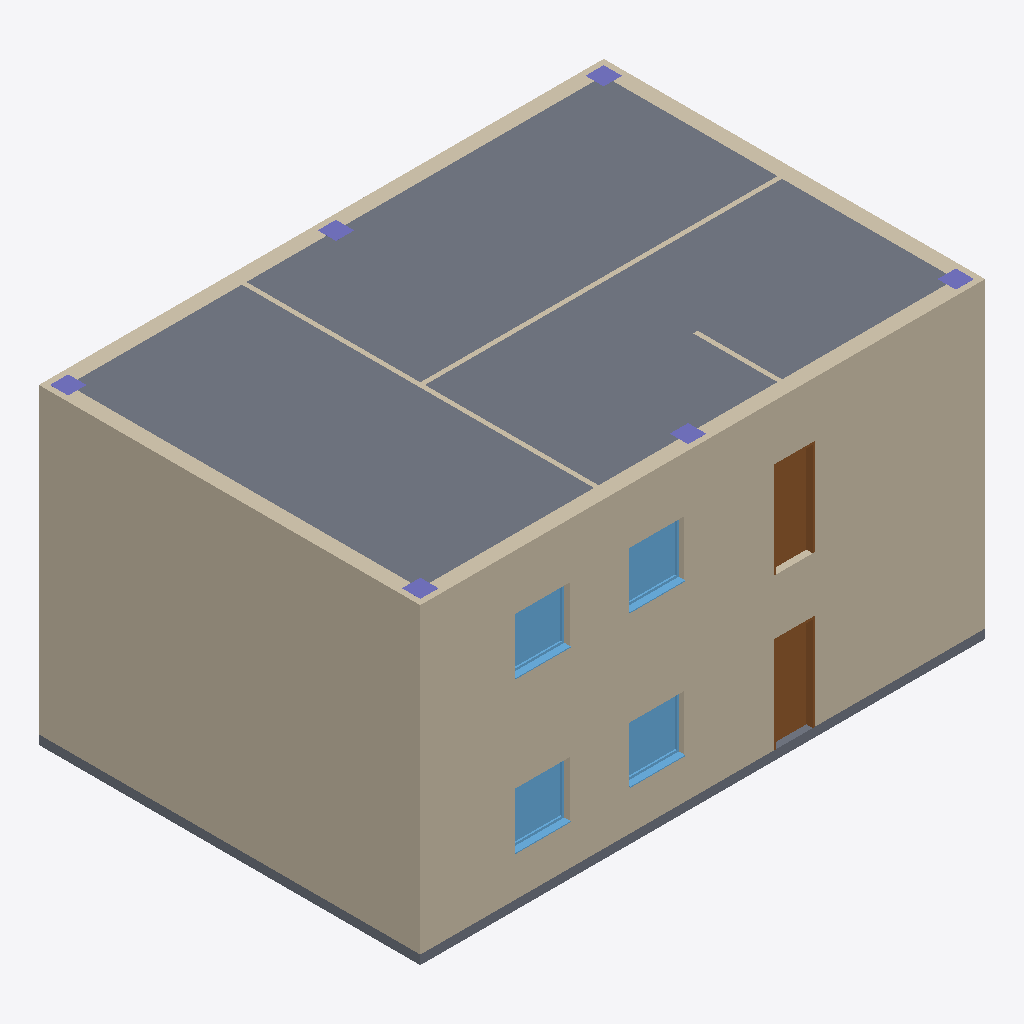
Isometric view of an IFC building model (IFC-SPF (STEP), schema IFC4, length unit metre), seen from the south-west, elements coloured by IFC class: 9 walls (beige), 6 columns (violet), 4 windows (light blue), 2 slabs (grey), 2 doors (brown).
Extent 12.3 m × 8.4 m × 6.8 m (x, y, z). Storeys (3): 1F at 0.00 m; 2F at 3.30 m; RF at 6.60 m. Elements (51): 14 IfcWall, 12 IfcColumn, 8 IfcBeam, 8 IfcWindow, 5 IfcDoor, 3 IfcSlab, 1 IfcStair.

HEADER;
FILE_DESCRIPTION(('ViewDefinition [DesignTransferView_V1.0]'),'2;1');
FILE_NAME('native.ifc','2026-11-07T09:17:27',(''),(''),'ConstructCAD 0.9.1','ConstructCAD 0.9.1','');
FILE_SCHEMA(('IFC4'));
ENDSEC;
DATA;
#16=IFCPROJECT('3zFW4sV0n2$OCqOIQllCYH',$,'New Project',$,$,'0001',$,(#13),#10);
#18=IFCSITE('1CikjkXPWDTzOD4YA_C$07',$,$,$,$,#17,$,$,.ELEMENT.,$,$,$,$,$);
#20=IFCBUILDING('2AKl$zX6hX0fEVJFGNr9gw',$,'New Project',$,$,#19,$,$,.ELEMENT.,$,$,$);
#22=IFCBUILDINGSTOREY('0wN8LcZVgY7sjsv73lamYK',$,'1F',$,$,#21,$,$,.ELEMENT.,0.0);
#26=IFCBUILDINGSTOREY('0wN8LeZVgY7sjsv73la$hx',$,'2F',$,$,#25,$,$,.ELEMENT.,3.3);
#30=IFCBUILDINGSTOREY('10nuy8lMLygJjB5lQuzVOa',$,'RF',$,$,#29,$,$,.ELEMENT.,6.6);
#1445=IFCSLAB('20rnxU2OD63BqW$rXuG4S5',$,'Slab 12 cm',$,$,#1434,#1444,$,.FLOOR.);
#768=IFCWALL('3cGrflST50EQJV5Vdpv3nh',$,'WT-EXT-320',$,$,#754,#767,$,.STANDARD.);
#51=IFCWALL('1vh7KqKfX6PRc8FWy8lXup',$,'WT-EXT-320',$,$,#34,#50,$,.STANDARD.);
#1219=IFCWALL('3yXd2yhor68PuiKV$WAayv',$,'WT-EXT-320',$,$,#1205,#1218,$,.STANDARD.);
#524=IFCWALL('3QTNxP9Lr99vLMuwS9Tz6Q',$,'WT-EXT-320',$,$,#510,#523,$,.STANDARD.);
#1400=IFCSLAB('39vEcO$Gb97u1IWF6sYeum',$,'SL-200',$,$,#1386,#1399,$,.FLOOR.);
#1037=IFCWALL('11z$e6TWH6qugx$L4eBIW4',$,'WT-EXT-320',$,$,#1023,#1036,$,.STANDARD.);
#1005=IFCWALL('19MpiFcKz0cQcclnhH5q_$',$,'WT-EXT-320',$,$,#991,#1004,$,.STANDARD.);
#130=IFCDOOR('08G04pUbb6_AFFvsu0d6Ns',$,'DT-01',$,$,#87,#129,'1',2.1,0.9,.DOOR.,.NOTDEFINED.,$);
#831=IFCDOOR('1KbpqlQpTDBfMrHlC0aWmt',$,'DT-01',$,$,#794,#830,'5',2.1,0.9,.DOOR.,.NOTDEFINED.,$);
#285=IFCWINDOW('2CHQr5HU560xAgvslRHZiX',$,'WT-01',$,$,#228,#284,'2',1.2,1.2,.WINDOW.,.SINGLE_PANEL.,$);
#981=IFCWINDOW('1ThqmeSNL8buV173Mjd4tM',$,'WT-01',$,$,#924,#980,'6',1.2,1.2,.WINDOW.,.SINGLE_PANEL.,$);
#209=IFCWINDOW('0lUjsSo6rEi83TjnoYc4mw',$,'WT-01',$,$,#149,#208,'1',1.2,1.2,.WINDOW.,.SINGLE_PANEL.,$);
#906=IFCWINDOW('1NljqAO8n9aQiFl$sXNsK6',$,'WT-01',$,$,#849,#905,'5',1.2,1.2,.WINDOW.,.SINGLE_PANEL.,$);
#1337=IFCWALL('3EaHB6z_P0e9hhIczGjLaW',$,'WT-INT-100',$,$,#1323,#1336,$,.STANDARD.);
#1251=IFCWALL('1C2nF7H_T7SwqTMOIkxbQf',$,'WT-INT-100',$,$,#1237,#1250,$,.STANDARD.);
#1369=IFCWALL('05Fqm5EBT5YutE3IiBX5DW',$,'WT-INT-100',$,$,#1355,#1368,$,.STANDARD.);
#1593=IFCCOLUMN('0fDM37Vrv5YB$_3CWqeDwl',$,'COL-400',$,$,#1583,#1592,$,.COLUMN.);
#1638=IFCCOLUMN('075CPvI095ROpy6TKqk7TT',$,'COL-400',$,$,#1628,#1637,$,.COLUMN.);
#1608=IFCCOLUMN('2XKljDZhP0EvJSdlzZgxwO',$,'COL-400',$,$,#1598,#1607,$,.COLUMN.);
#1623=IFCCOLUMN('3SQaLPB3D3Rhw6SumM8vB5',$,'COL-400',$,$,#1613,#1622,$,.COLUMN.);
#1653=IFCCOLUMN('1peW_JQA15ROvWrARa_5G_',$,'COL-400',$,$,#1643,#1652,$,.COLUMN.);
#1668=IFCCOLUMN('342hx9O_1FtfQUESOmPh6Q',$,'COL-400',$,$,#1658,#1667,$,.COLUMN.);
ENDSEC;
